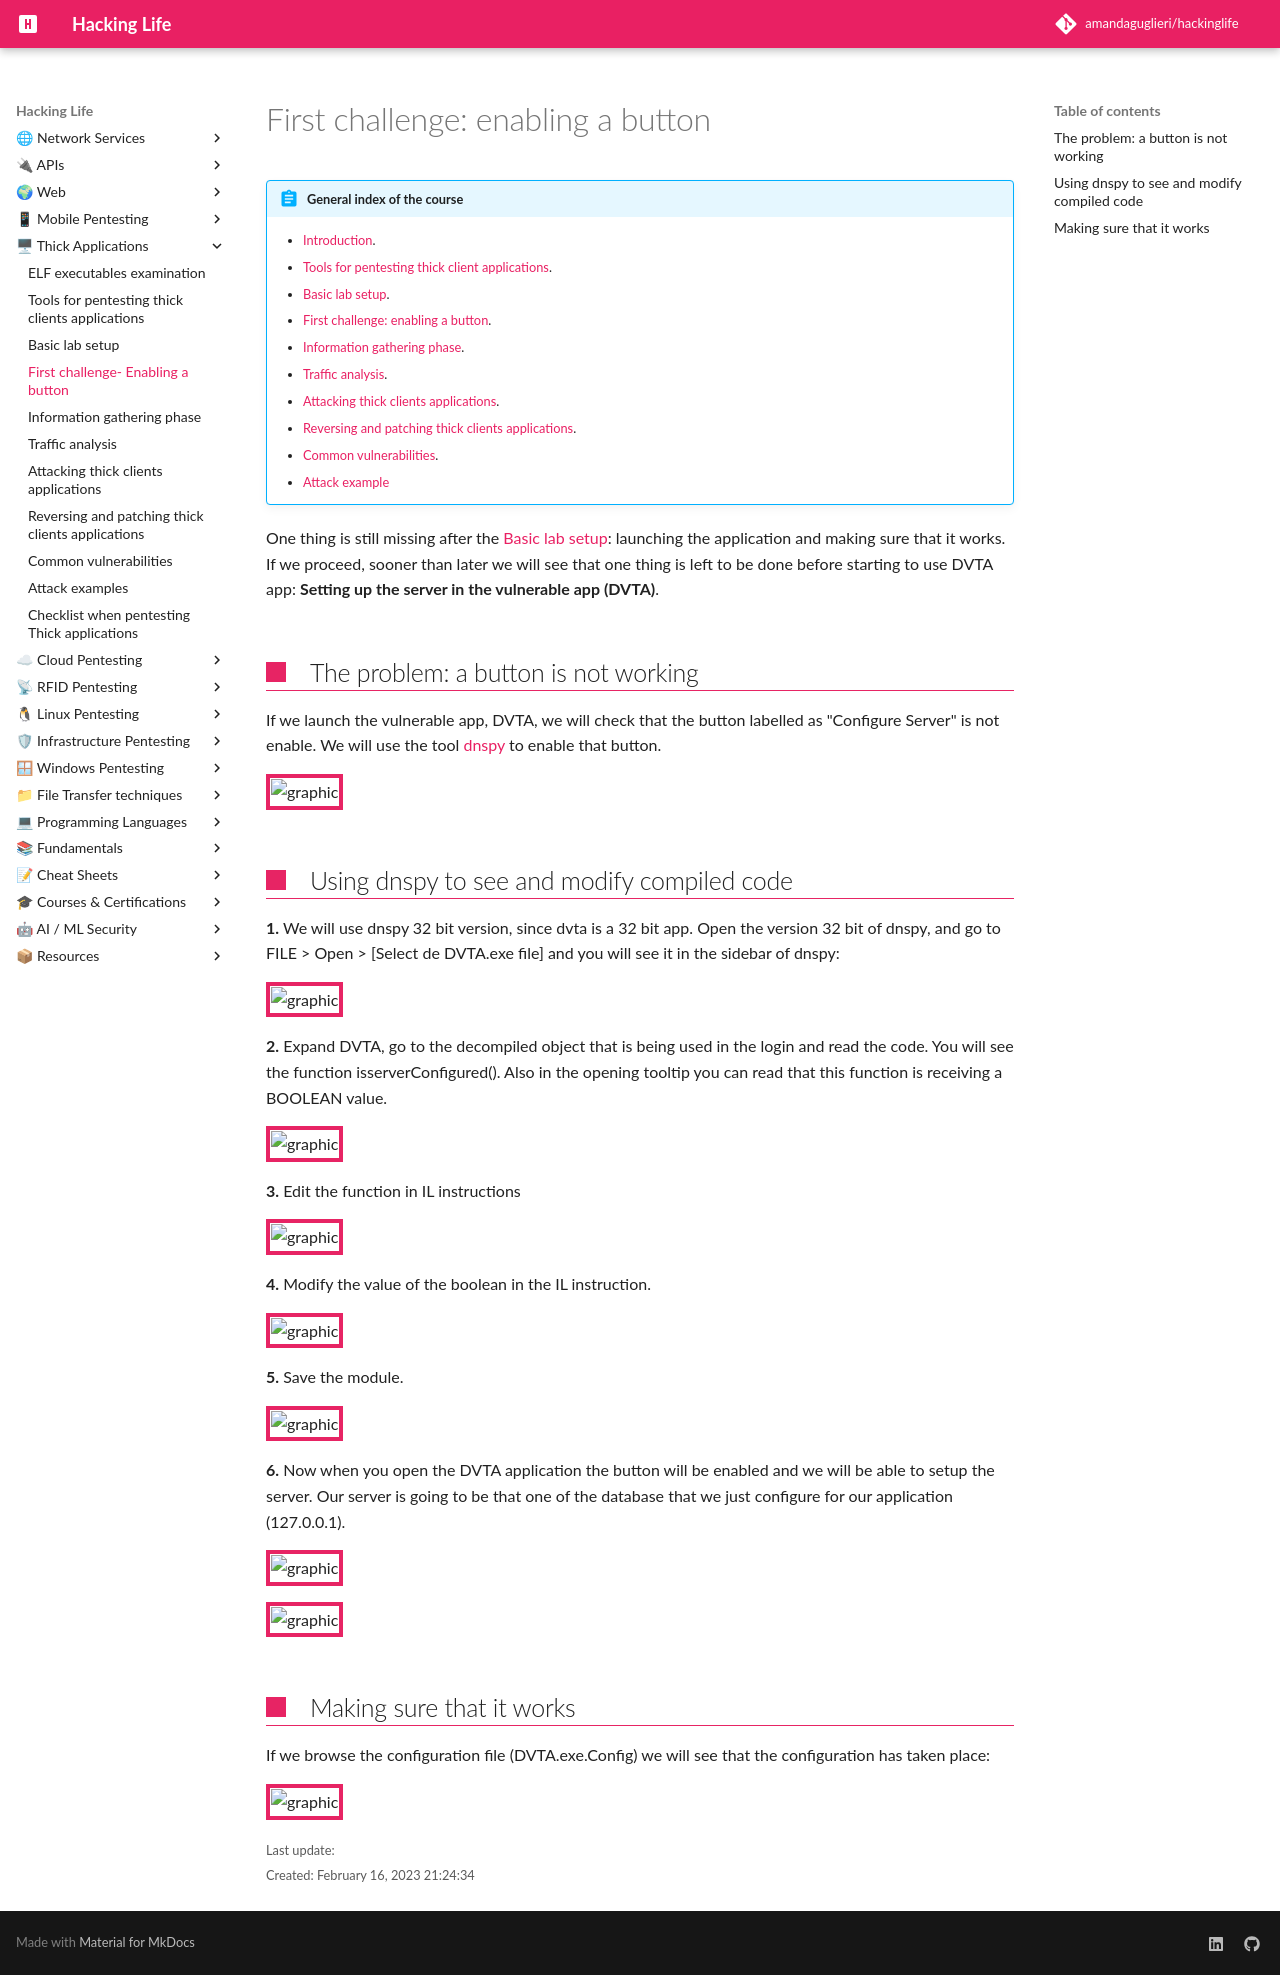

repository: amandaguglieri/hackinglife · page: thick-applications/tca-first-challenge/index.html · generator: mkdocs

---
title: First challenge - Enabling a button - Thick client Applications 
author: amandaguglieri
draft: false
TableOfContents: true
tags:
  - thick client applications
  - thick client applications pentesting
  - dnspy
---

# First challenge: enabling a button

!!! abstract "General index of the course"
    - [Introduction](../thick-applications/index.md).
    - [Tools for pentesting thick client applications](tools-for-thick-apps.md).
    - [Basic lab setup](tca-basic-lab-setup.md).
    - [First challenge: enabling a button](tca-first-challenge.md).
    - [Information gathering phase](tca-information-gathering-phase.md).
    - [Traffic analysis](tca-traffic-analysis.md).
    - [Attacking thick clients applications](tca-attacking-thick-clients-applications.md).
    - [Reversing and patching thick clients applications](tca-reversing-and-patching.md).    
    - [Common vulnerabilities](tca-common-vulnerabilities.md).
    - [Attack example](tca-attack-example.md)


One thing is still missing after the [Basic lab setup](tca-basic-lab-setup.md): launching the application and making sure that it works. If we proceed, sooner than later we will see that one thing is left to be done before starting to use DVTA app: **Setting up the server in the vulnerable app (DVTA)**.

## The problem: a button is not working

If we launch the vulnerable app, DVTA, we will check that the button labelled as "Configure Server" is not enable. We will use the tool  [dnspy](../dnspy.md)  to enable that button.

![graphic](../img/tca-17.png)


## Using dnspy to see and modify compiled code

**1.** We will use dnspy 32 bit version, since dvta is a 32 bit app. Open the version 32 bit of dnspy, and go to FILE  > Open > [Select de DVTA.exe file] and you will see it in the sidebar of dnspy:

![graphic](../img/tca-18.png)

**2.** Expand DVTA, go to the decompiled object that is being used in the login and read the code. You will see the function isserverConfigured(). Also in the opening tooltip you can read that this function is receiving a BOOLEAN value. 

![graphic](../img/tca-19.png)

**3.** Edit the function in IL instructions

![graphic](../img/tca-20.png)

**4.**  Modify the value of the boolean in the IL instruction.

![graphic](../img/tca-21.png)

**5.** Save the module.

![graphic](../img/tca-22.png)

**6.** Now when you open the DVTA application the button will be enabled and we will be able to setup the server. Our server is going to be that one of the database that we just configure for our application (127.0.0.1).

![graphic](../img/tca-23.png)

![graphic](../img/tca-24.png)

## Making sure that it works

If we browse the configuration file (DVTA.exe.Config) we will see that the configuration has taken place:

![graphic](../img/tca-25.png)
